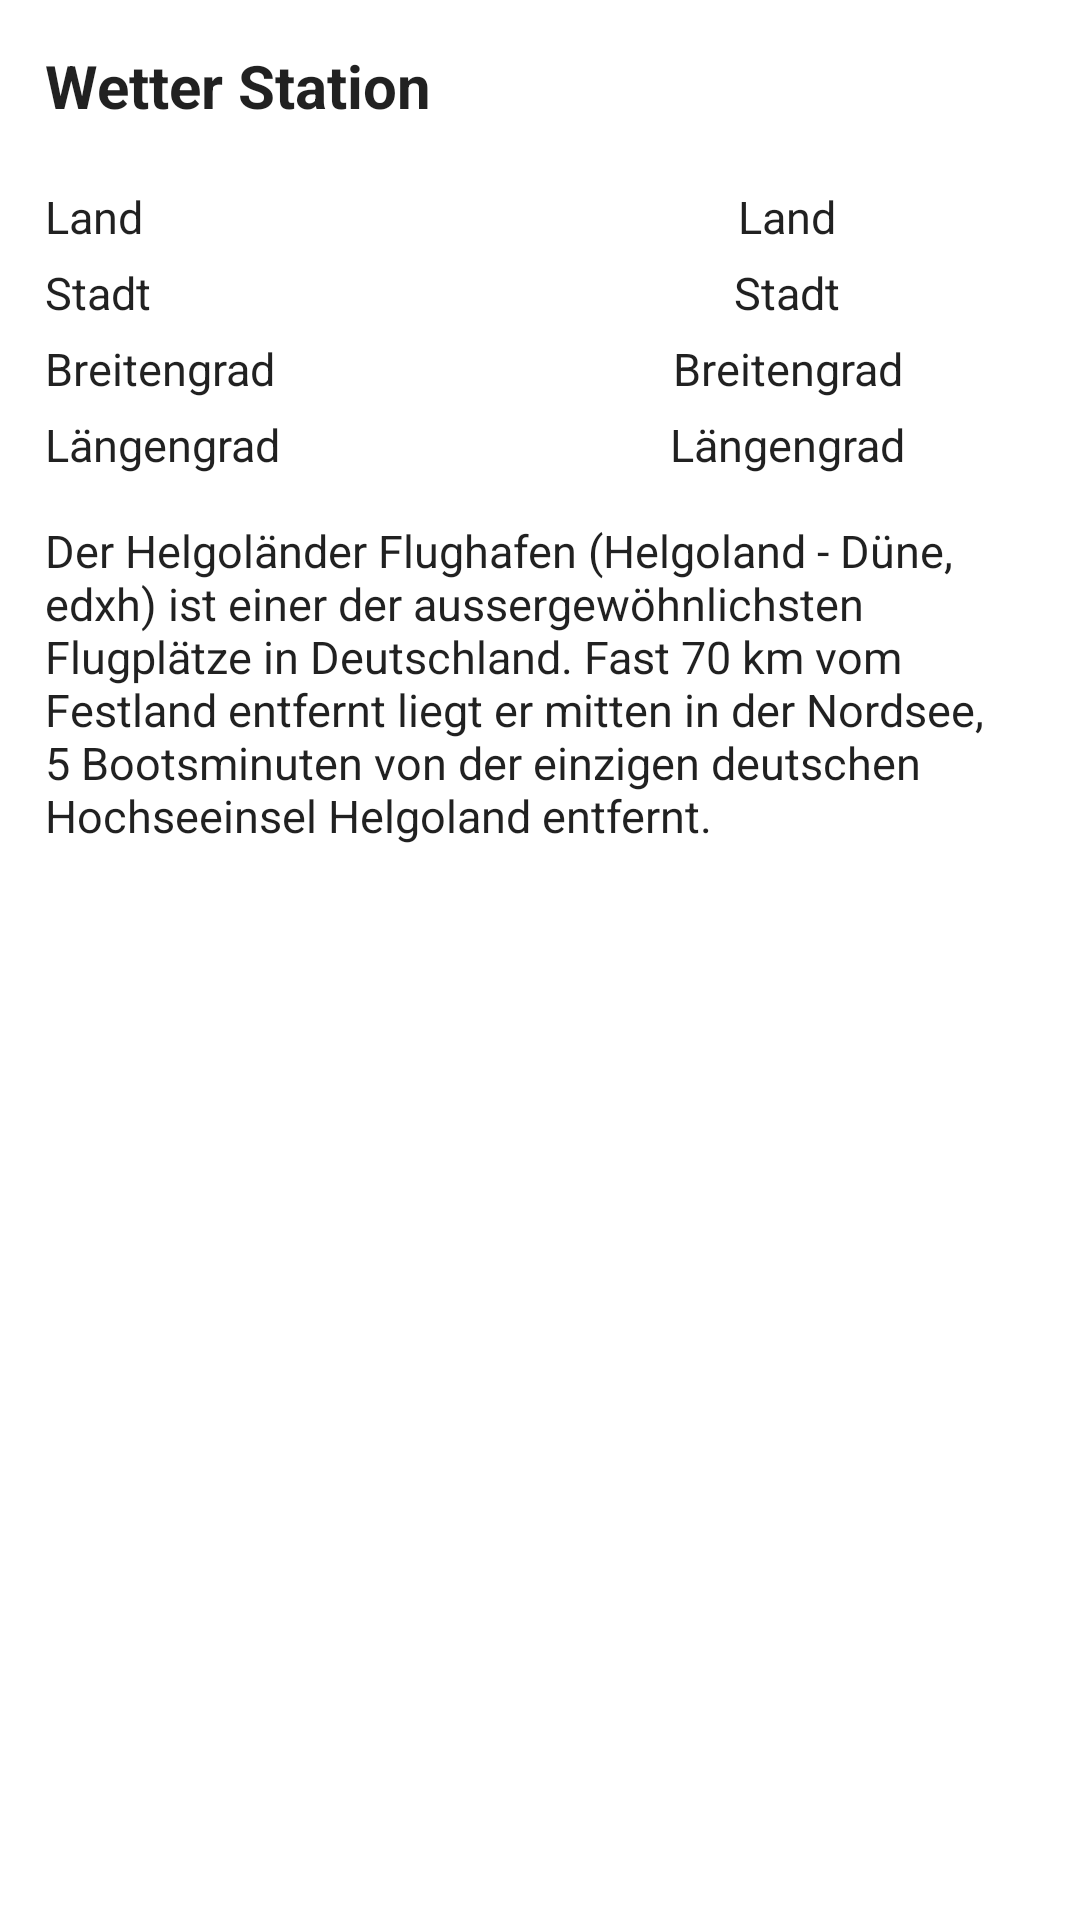

Android layout source for this screen:
<!-- AndroidManifest.xml: application theme AppTheme -->
<!-- res/layout/weatherstation.xml -->
<?xml version="1.0" encoding="utf-8"?>
<LinearLayout xmlns:android="http://schemas.android.com/apk/res/android"
    android:layout_width="match_parent"
    android:layout_height="match_parent"
    android:orientation="vertical"
    android:background="@android:color/white">

    <TextView
        android:layout_width="match_parent"
        android:layout_height="wrap_content"
        style="@style/AppTheme.View.TextView.Big"
        android:text="@string/station_header"
        android:textStyle="bold"
        android:layout_marginLeft="@dimen/small"
        android:layout_marginTop="@dimen/small" />

    <TableLayout

        android:layout_width="match_parent"
        android:layout_height="wrap_content"
        android:shrinkColumns="*"
        android:stretchColumns="*"
        android:layout_marginTop="@dimen/small"
        android:layout_marginLeft="@dimen/small"
        android:layout_marginRight="@dimen/small">

        <TableRow android:layout_marginTop="@dimen/tiny">

            <TextView
                style="@style/AppTheme.View.TextView"
                android:text="@string/station_country_label" />

            <TextView
                android:id="@+id/station_country"
                style="@style/AppTheme.View.TextView"
                android:gravity="center_horizontal"
                android:text="@string/station_country_label" />
        </TableRow>

        <TableRow android:layout_marginTop="@dimen/tiny">

            <TextView
                style="@style/AppTheme.View.TextView"
                android:text="@string/station_city_label" />

            <TextView
                android:id="@+id/station_city"
                style="@style/AppTheme.View.TextView"
                android:gravity="center_horizontal"
                android:text="@string/station_city_label" />
        </TableRow>

        <TableRow android:layout_marginTop="@dimen/tiny">

            <TextView
                style="@style/AppTheme.View.TextView"
                android:text="@string/station_lat_label" />

            <TextView
                android:id="@+id/station_lat"
                style="@style/AppTheme.View.TextView"
                android:gravity="center_horizontal"
                android:text="@string/station_lat_label" />
        </TableRow>

        <TableRow android:layout_marginTop="@dimen/tiny">

            <TextView
                style="@style/AppTheme.View.TextView"
                android:text="@string/station_lon_label" />

            <TextView
                android:id="@+id/station_lon"
                style="@style/AppTheme.View.TextView"
                android:gravity="center_horizontal"
                android:text="@string/station_lon_label" />
        </TableRow>

    </TableLayout>

    <TextView
        android:layout_width="match_parent"
        android:layout_height="wrap_content"
        style="@style/AppTheme.View.TextView"
        android:layout_marginLeft="@dimen/small"
        android:layout_marginRight="@dimen/small"
        android:text="@string/station_desc"
        android:layout_marginTop="@dimen/small" />


</LinearLayout>
<!-- resources referenced by this layout -->
<resources>
  <dimen name="small">10dp</dimen>
  <dimen name="tiny">5dp</dimen>
  <string name="station_city_label">Stadt</string>
  <string name="station_country_label">Land</string>
  <string name="station_desc">Der Helgoländer Flughafen (Helgoland - Düne, edxh) ist
          einer der aussergewöhnlichsten Flugplätze in Deutschland. Fast 70 km vom Festland entfernt
          liegt er mitten in der Nordsee, 5 Bootsminuten von der einzigen deutschen Hochseeinsel
          Helgoland entfernt.</string>
  <string name="station_header">Wetter Station</string>
  <string name="station_lat_label">Breitengrad</string>
  <string name="station_lon_label">Längengrad</string>
  <style name="AppTheme.View.TextView">
          <item name="android:textSize">@dimen/text</item>
      </style>
  <style name="AppTheme.View.TextView.Big">
          <item name="android:textSize">@dimen/big_text</item>
      </style>
  <style name="AppTheme" parent="Theme.Weatherhistory">
          
      </style>
  <dimen name="text">13dp</dimen>
  <dimen name="big_text">18dp</dimen>
  <style name="Theme.Weatherhistory" parent="@style/Theme.AppCompat.Light">
            <item name="windowActionBar">false</item>
            <item name="windowNoTitle">true</item>
       </style>
</resources>
